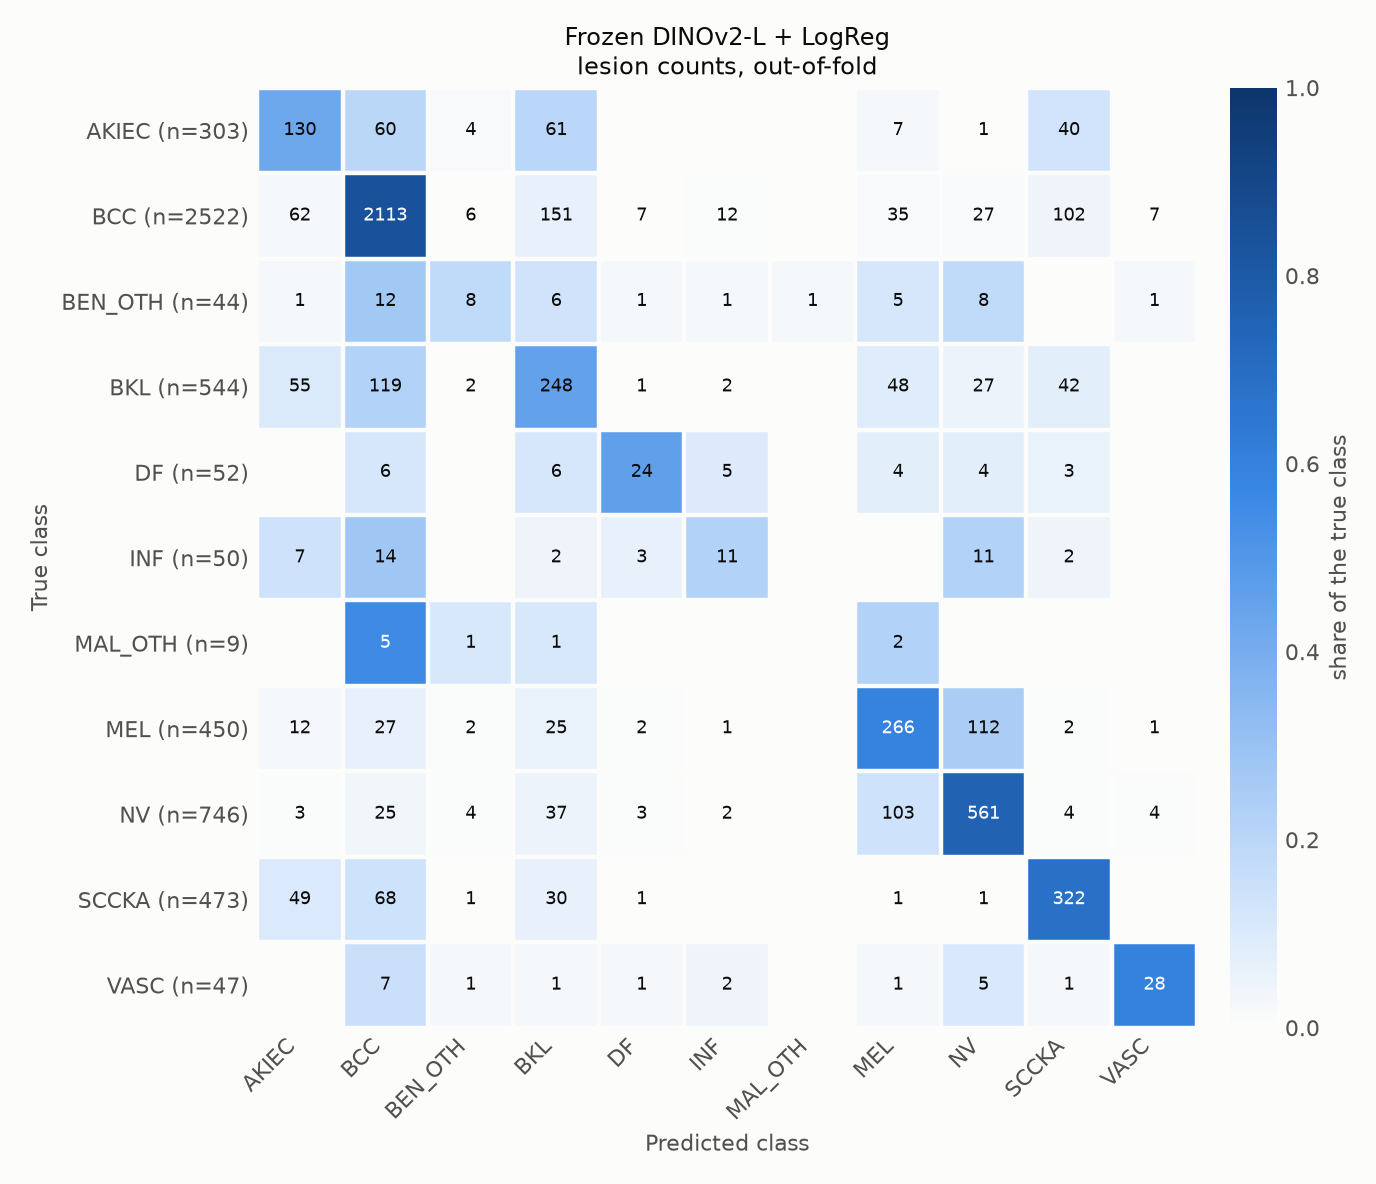

Source data for this figure (header and first rows):
true\predicted, AKIEC, BCC, BEN_OTH, BKL, DF, INF, MAL_OTH, MEL, NV, SCCKA, VASC
AKIEC, 130, 60, 4, 61, 0, 0, 0, 7, 1, 40, 0
BCC, 62, 2113, 6, 151, 7, 12, 0, 35, 27, 102, 7
BEN_OTH, 1, 12, 8, 6, 1, 1, 1, 5, 8, 0, 1
BKL, 55, 119, 2, 248, 1, 2, 0, 48, 27, 42, 0
DF, 0, 6, 0, 6, 24, 5, 0, 4, 4, 3, 0
INF, 7, 14, 0, 2, 3, 11, 0, 0, 11, 2, 0
MAL_OTH, 0, 5, 1, 1, 0, 0, 0, 2, 0, 0, 0
MEL, 12, 27, 2, 25, 2, 1, 0, 266, 112, 2, 1
NV, 3, 25, 4, 37, 3, 2, 0, 103, 561, 4, 4
SCCKA, 49, 68, 1, 30, 1, 0, 0, 1, 1, 322, 0
VASC, 0, 7, 1, 1, 1, 2, 0, 1, 5, 1, 28
